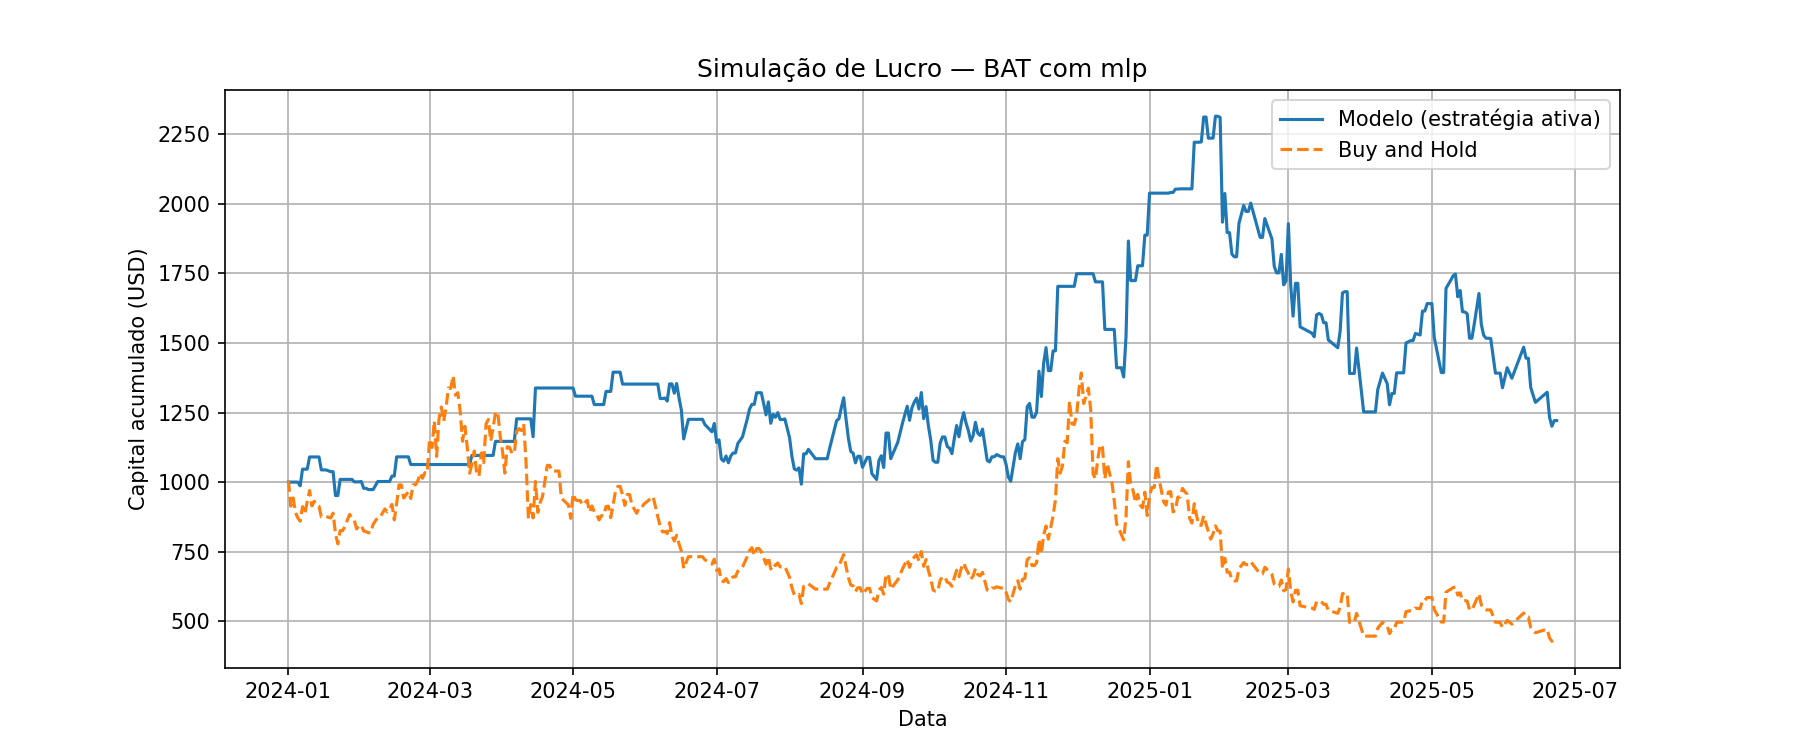

The file beside this chart, header and first rows:
Data, preco_hoje, preco_amanha, Previsao, sinal, retorno_estrategia, retorno_hold, capital_estrategia, capital_hold
2024-01-01, 0.2616, 0.2633, 0.2307, 0, 1.0, 1.006, 1000, 1006
2024-01-02, 0.2633, 0.239, 0.2559, 0, 1.0, 0.9077, 1000, 913.6
2024-01-03, 0.239, 0.2467, 0.224, 0, 1.0, 1.032, 1000, 943
2024-01-04, 0.2467, 0.2331, 0.2295, 0, 1.0, 0.9449, 1000, 891.1
2024-01-05, 0.2331, 0.2279, 0.215, 0, 1.0, 0.9777, 1000, 871.2
2024-01-06, 0.2279, 0.2249, 0.3574, 1, 0.9868, 0.9868, 986.8, 859.7
2024-01-07, 0.2249, 0.2385, 0.3411, 1, 1.06, 1.06, 1047, 911.7
2024-01-08, 0.2385, 0.2318, 0.2334, 0, 1.0, 0.9719, 1047, 886.1
2024-01-09, 0.2318, 0.2435, 0.214, 0, 1.0, 1.05, 1047, 930.8
2024-01-10, 0.2435, 0.2537, 0.6135, 1, 1.042, 1.042, 1090, 969.8
2024-01-11, 0.2537, 0.2392, 0.2521, 0, 1.0, 0.9428, 1090, 914.4
2024-01-12, 0.2392, 0.2436, 0.2094, 0, 1.0, 1.018, 1090, 931.2
2024-01-13, 0.2436, 0.2401, 0.2228, 0, 1.0, 0.9856, 1090, 917.8
2024-01-14, 0.2401, 0.239, 0.2179, 0, 1.0, 0.9954, 1090, 913.6
2024-01-15, 0.239, 0.2288, 0.7733, 1, 0.9573, 0.9573, 1044, 874.6
2024-01-16, 0.2288, 0.2288, 0.2132, 0, 1.0, 1.0, 1044, 874.6
2024-01-17, 0.2288, 0.2293, 0.2185, 0, 1.0, 1.002, 1044, 876.5
2024-01-19, 0.2293, 0.2279, 0.6082, 1, 0.9939, 0.9939, 1037, 871.2
2024-01-20, 0.2279, 0.2324, 0.2142, 0, 1.0, 1.02, 1037, 888.4
2024-01-21, 0.2324, 0.2132, 0.2667, 1, 0.9174, 0.9174, 951.7, 815
2024-01-22, 0.2132, 0.2035, 0.2013, 0, 1.0, 0.9545, 951.7, 777.9
2024-01-23, 0.2035, 0.2159, 0.3397, 1, 1.061, 1.061, 1010, 825.3
2024-01-24, 0.2159, 0.2159, 0.2211, 1, 1.0, 1.0, 1010, 825.3
2024-01-25, 0.2159, 0.2197, 0.2097, 0, 1.0, 1.018, 1010, 839.8
2024-01-27, 0.2197, 0.2313, 0.2105, 0, 1.0, 1.053, 1010, 884.2
2024-01-28, 0.2313, 0.2279, 0.2195, 0, 1.0, 0.9853, 1010, 871.2
2024-01-29, 0.2279, 0.2259, 0.3293, 1, 0.9912, 0.9912, 1001, 863.5
2024-01-30, 0.2259, 0.2176, 0.2116, 0, 1.0, 0.9633, 1001, 831.8
2024-01-31, 0.2176, 0.2207, 0.2086, 0, 1.0, 1.014, 1001, 843.7
2024-02-01, 0.2207, 0.221, 0.2285, 1, 1.001, 1.001, 1002, 844.8
2024-02-02, 0.221, 0.2156, 0.2292, 1, 0.9756, 0.9756, 977.7, 824.2
2024-02-03, 0.2156, 0.215, 0.2076, 0, 1.0, 0.9972, 977.7, 821.9
2024-02-04, 0.215, 0.214, 2.716, 1, 0.9953, 0.9953, 973.2, 818
2024-02-05, 0.214, 0.214, 0.2153, 1, 1.0, 1.0, 973.2, 818
2024-02-06, 0.214, 0.2219, 0.2085, 0, 1.0, 1.037, 973.2, 848.2
2024-02-08, 0.2219, 0.2285, 0.2497, 1, 1.03, 1.03, 1002, 873.5
2024-02-09, 0.2285, 0.2289, 0.2234, 0, 1.0, 1.002, 1002, 875
2024-02-10, 0.2289, 0.2325, 0.2269, 0, 1.0, 1.016, 1002, 888.8
2024-02-11, 0.2325, 0.2364, 0.2261, 0, 1.0, 1.017, 1002, 903.7
2024-02-12, 0.2364, 0.2336, 0.2188, 0, 1.0, 0.9882, 1002, 893
2024-02-13, 0.2336, 0.236, 0.2173, 0, 1.0, 1.01, 1002, 902.1
2024-02-14, 0.236, 0.2406, 0.2476, 1, 1.019, 1.019, 1022, 919.7
2024-02-15, 0.2406, 0.2261, 0.2193, 0, 1.0, 0.9397, 1022, 864.3
2024-02-16, 0.2261, 0.2414, 0.9385, 1, 1.068, 1.068, 1091, 922.8
2024-02-17, 0.2414, 0.259, 0.2263, 0, 1.0, 1.073, 1091, 990.1
2024-02-18, 0.259, 0.259, 0.2313, 0, 1.0, 1.0, 1091, 990.1
2024-02-19, 0.259, 0.2466, 0.2202, 0, 1.0, 0.9521, 1091, 942.7
2024-02-21, 0.2466, 0.2526, 0.2275, 0, 1.0, 1.024, 1091, 965.6
2024-02-22, 0.2526, 0.2462, 0.9574, 1, 0.9747, 0.9747, 1063, 941.1
2024-02-23, 0.2462, 0.2591, 0.2244, 0, 1.0, 1.052, 1063, 990.4
2024-02-24, 0.2591, 0.2591, 0.2356, 0, 1.0, 1.0, 1063, 990.4
2024-02-25, 0.2591, 0.2628, 0.2374, 0, 1.0, 1.014, 1063, 1005
2024-02-26, 0.2628, 0.27, 0.2279, 0, 1.0, 1.027, 1063, 1032
2024-02-27, 0.27, 0.2652, 0.2446, 0, 1.0, 0.9822, 1063, 1014
2024-02-28, 0.2652, 0.2705, 0.2302, 0, 1.0, 1.02, 1063, 1034
2024-02-29, 0.2705, 0.2699, 0.2298, 0, 1.0, 0.9978, 1063, 1032
2024-03-01, 0.2699, 0.3019, 0.2324, 0, 1.0, 1.119, 1063, 1154
2024-03-02, 0.3019, 0.2942, 0.2644, 0, 1.0, 0.9745, 1063, 1125
2024-03-03, 0.2942, 0.3191, 0.2297, 0, 1.0, 1.085, 1063, 1220
2024-03-04, 0.3191, 0.2857, 0.2641, 0, 1.0, 0.8953, 1063, 1092
... 400 more rows
